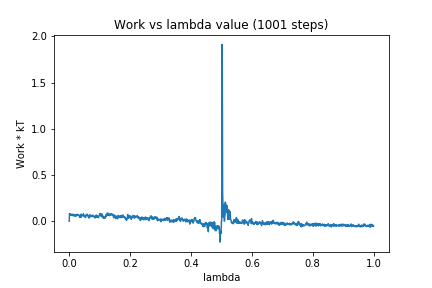

The data file committed next to this chart (first rows):
0, 0.0
1, 0.08115
2, 0.06372
3, 0.08077
4, 0.08031
5, 0.0742
6, 0.0738
7, 0.06363
8, 0.07042
9, 0.07317
10, 0.064
11, 0.07349
12, 0.06094
13, 0.05839
14, 0.07522
15, 0.06205
16, 0.06663
17, 0.06379
18, 0.06802
19, 0.05341
20, 0.06693
21, 0.06157
22, 0.06052
23, 0.06736
24, 0.05873
25, 0.06061
26, 0.0756
27, 0.06637
28, 0.06805
29, 0.0634
30, 0.07055
31, 0.06524
32, 0.06245
33, 0.06094
34, 0.04482
35, 0.05873
36, 0.04247
37, 0.06878
38, 0.04203
39, 0.07701
40, 0.05041
41, 0.06775
42, 0.06296
43, 0.06167
44, 0.06059
45, 0.06844
46, 0.06729
47, 0.08076
48, 0.06444
49, 0.04806
50, 0.05346
51, 0.05541
52, 0.05091
53, 0.04826
54, 0.03944
55, 0.06184
56, 0.07173
57, 0.0707
58, 0.06575
59, 0.0763
60, 0.06053
... 940 more rows
